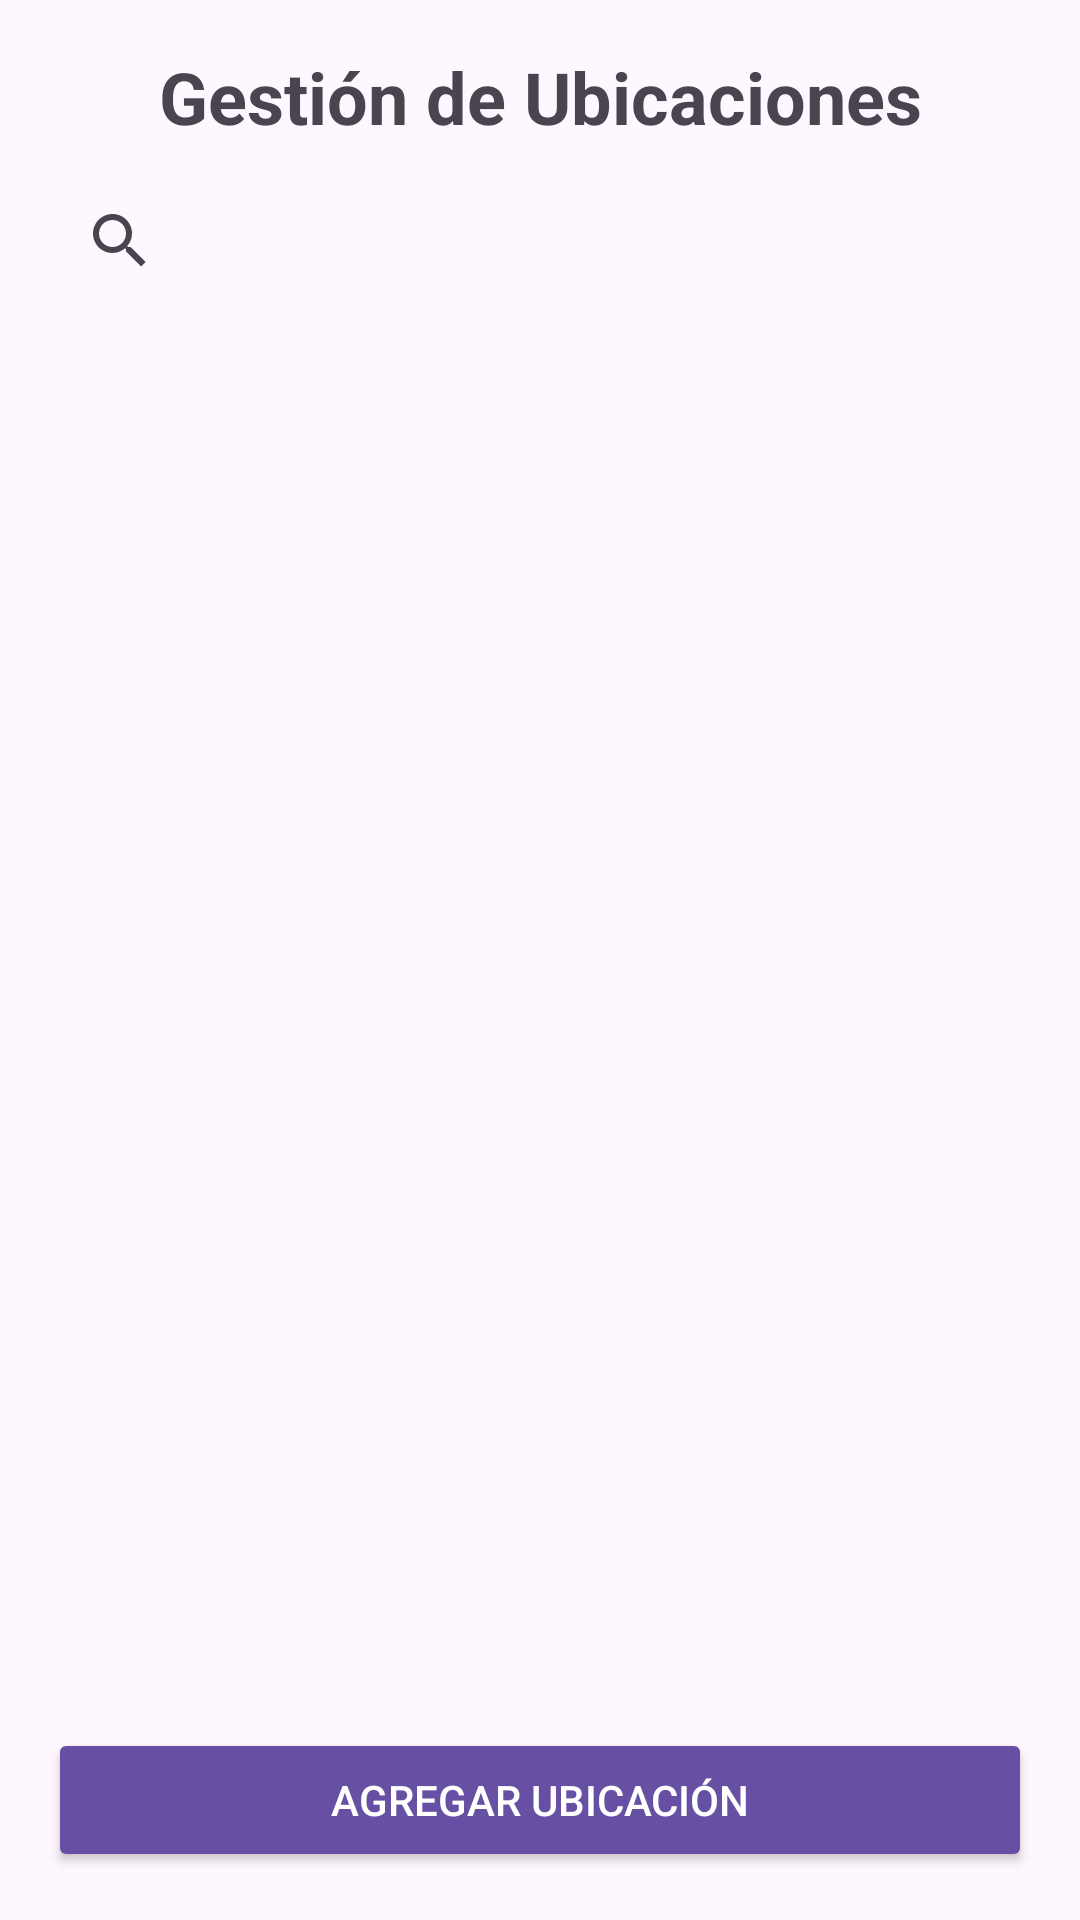

Here is an Android app screen rendered from its layout file. Give the layout XML and the strings, colors and styles it references.
<!-- AndroidManifest.xml: application theme Theme.Educontrol -->
<!-- res/layout/fragment_ubicacion.xml -->
<LinearLayout xmlns:android="http://schemas.android.com/apk/res/android"
    android:layout_width="match_parent"
    android:layout_height="match_parent"
    android:orientation="vertical"
    android:padding="16dp">

    <TextView
        android:layout_width="match_parent"
        android:layout_height="wrap_content"
        android:text="Gestión de Ubicaciones"
        android:textSize="24sp"
        android:textStyle="bold"
        android:gravity="center" />

    <androidx.appcompat.widget.SearchView
        android:id="@+id/searchViewUbicaciones"
        android:layout_width="match_parent"
        android:layout_height="wrap_content"
        android:layout_marginTop="8dp"
        android:queryHint="Buscar ubicación" />

    <androidx.recyclerview.widget.RecyclerView
        android:id="@+id/recyclerViewUbicaciones"
        android:layout_width="match_parent"
        android:layout_height="0dp"
        android:layout_weight="1"
        android:layout_marginTop="12dp" />

    <Button
        android:id="@+id/btnAgregarUbicacion"
        android:layout_width="match_parent"
        android:layout_height="wrap_content"
        android:text="Agregar Ubicación"
        android:textColor="@android:color/white"
        android:backgroundTint="?attr/colorPrimary"
        android:layout_marginTop="8dp" />

</LinearLayout>
<!-- resources referenced by this layout -->
<resources>
  <style name="Theme.Educontrol" parent="Base.Theme.Educontrol" />
  <style name="Base.Theme.Educontrol" parent="Theme.Material3.DayNight.NoActionBar">
          
          
      </style>
</resources>
